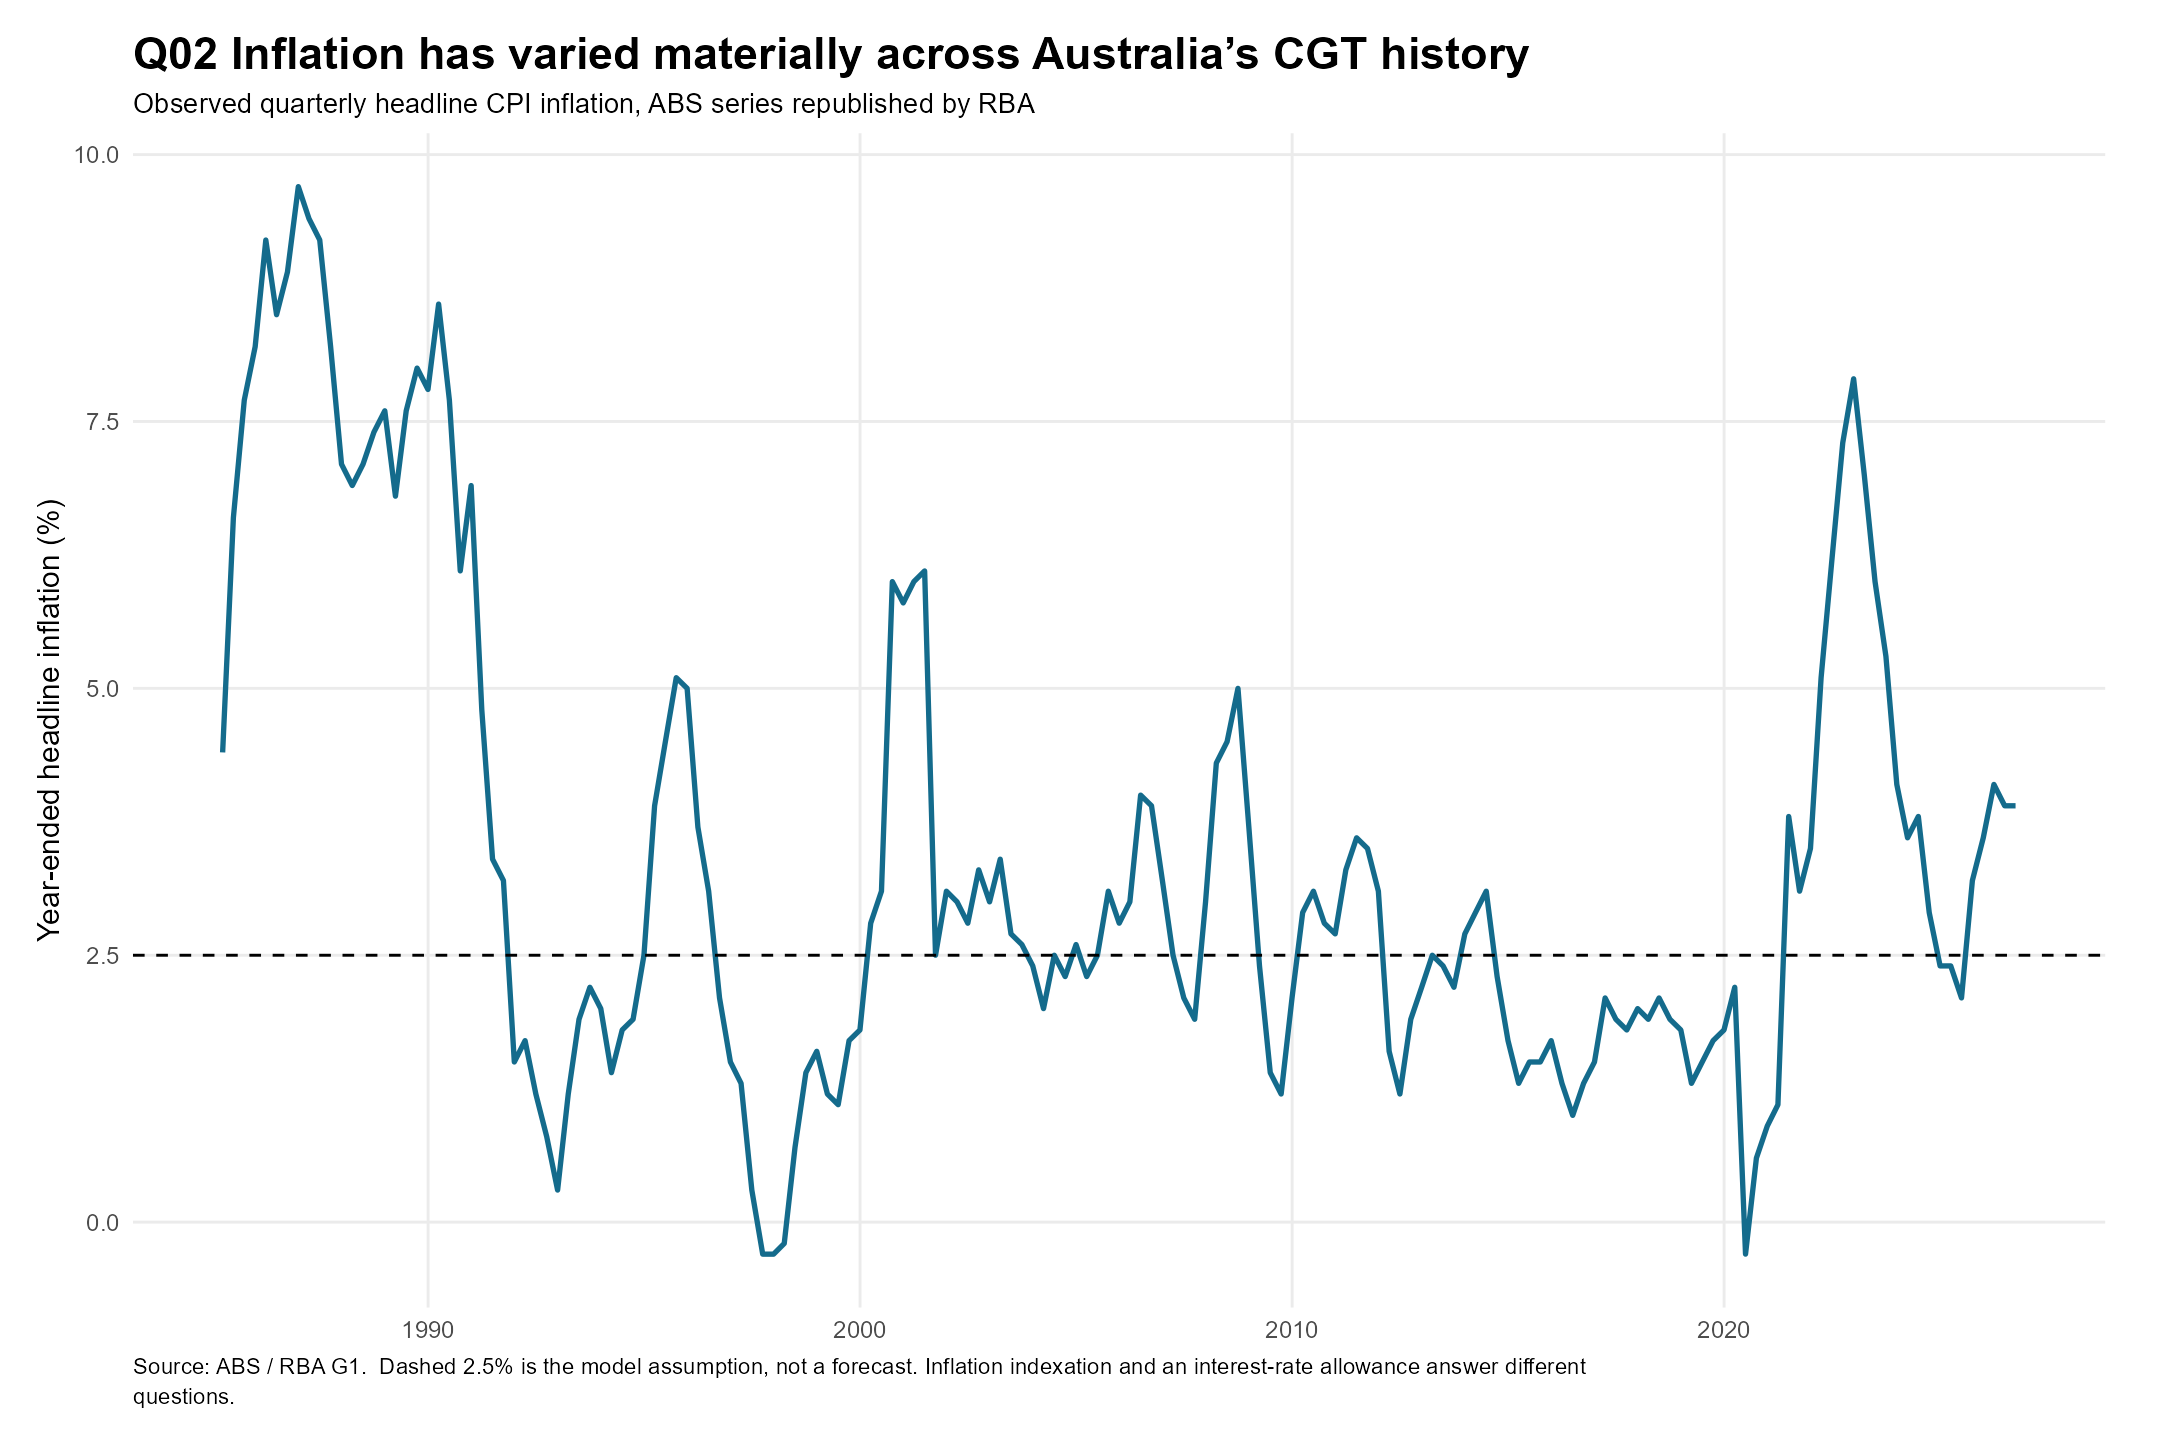

The data file committed next to this chart (first rows):
date, series, value, source_row
1985-03-31, GCPIAGYP, 4.4, 263
1985-06-30, GCPIAGYP, 6.6, 264
1985-09-30, GCPIAGYP, 7.7, 265
1985-12-31, GCPIAGYP, 8.2, 266
1986-03-31, GCPIAGYP, 9.2, 267
1986-06-30, GCPIAGYP, 8.5, 268
1986-09-30, GCPIAGYP, 8.9, 269
1986-12-31, GCPIAGYP, 9.7, 270
1987-03-31, GCPIAGYP, 9.4, 271
1987-06-30, GCPIAGYP, 9.2, 272
1987-09-30, GCPIAGYP, 8.2, 273
1987-12-31, GCPIAGYP, 7.1, 274
1988-03-31, GCPIAGYP, 6.9, 275
1988-06-30, GCPIAGYP, 7.1, 276
1988-09-30, GCPIAGYP, 7.4, 277
1988-12-31, GCPIAGYP, 7.6, 278
1989-03-31, GCPIAGYP, 6.8, 279
1989-06-30, GCPIAGYP, 7.6, 280
1989-09-30, GCPIAGYP, 8, 281
1989-12-31, GCPIAGYP, 7.8, 282
1990-03-31, GCPIAGYP, 8.6, 283
1990-06-30, GCPIAGYP, 7.7, 284
1990-09-30, GCPIAGYP, 6.1, 285
1990-12-31, GCPIAGYP, 6.9, 286
1991-03-31, GCPIAGYP, 4.8, 287
1991-06-30, GCPIAGYP, 3.4, 288
1991-09-30, GCPIAGYP, 3.2, 289
1991-12-31, GCPIAGYP, 1.5, 290
1992-03-31, GCPIAGYP, 1.7, 291
1992-06-30, GCPIAGYP, 1.2, 292
1992-09-30, GCPIAGYP, 0.8, 293
1992-12-31, GCPIAGYP, 0.3, 294
1993-03-31, GCPIAGYP, 1.2, 295
1993-06-30, GCPIAGYP, 1.9, 296
1993-09-30, GCPIAGYP, 2.2, 297
1993-12-31, GCPIAGYP, 2, 298
1994-03-31, GCPIAGYP, 1.4, 299
1994-06-30, GCPIAGYP, 1.8, 300
1994-09-30, GCPIAGYP, 1.9, 301
1994-12-31, GCPIAGYP, 2.5, 302
1995-03-31, GCPIAGYP, 3.9, 303
1995-06-30, GCPIAGYP, 4.5, 304
1995-09-30, GCPIAGYP, 5.1, 305
1995-12-31, GCPIAGYP, 5, 306
1996-03-31, GCPIAGYP, 3.7, 307
1996-06-30, GCPIAGYP, 3.1, 308
1996-09-30, GCPIAGYP, 2.1, 309
1996-12-31, GCPIAGYP, 1.5, 310
1997-03-31, GCPIAGYP, 1.3, 311
1997-06-30, GCPIAGYP, 0.3, 312
1997-09-30, GCPIAGYP, -0.3, 313
1997-12-31, GCPIAGYP, -0.3, 314
1998-03-31, GCPIAGYP, -0.2, 315
1998-06-30, GCPIAGYP, 0.7, 316
1998-09-30, GCPIAGYP, 1.4, 317
1998-12-31, GCPIAGYP, 1.6, 318
1999-03-31, GCPIAGYP, 1.2, 319
1999-06-30, GCPIAGYP, 1.1, 320
1999-09-30, GCPIAGYP, 1.7, 321
1999-12-31, GCPIAGYP, 1.8, 322
... 107 more rows
